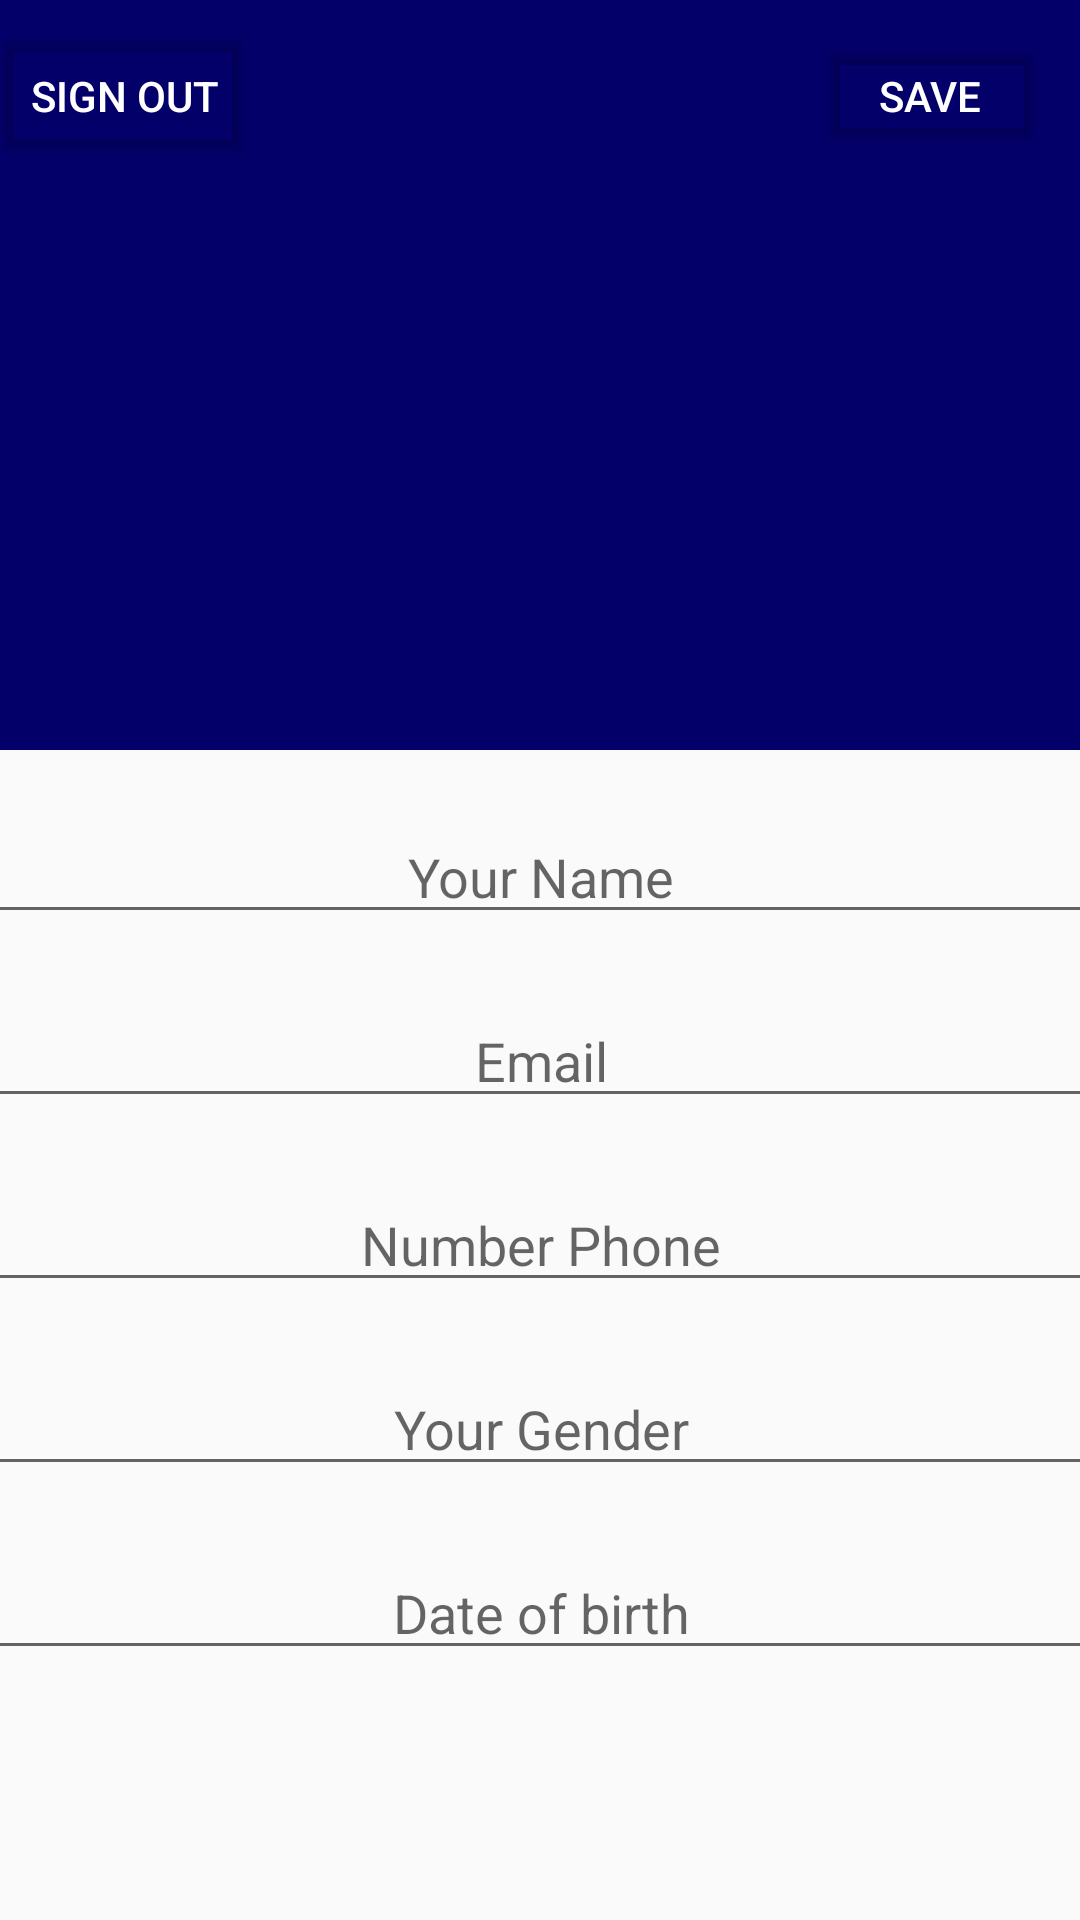

Reconstruct the res/layout file that produces this screen, plus the resources it refers to.
<!-- AndroidManifest.xml: application theme Theme.BottomNavigation41 -->
<!-- res/layout/fragment_profile.xml -->
<?xml version="1.0" encoding="utf-8"?>
<androidx.constraintlayout.widget.ConstraintLayout xmlns:android="http://schemas.android.com/apk/res/android"
    xmlns:app="http://schemas.android.com/apk/res-auto"
    xmlns:tools="http://schemas.android.com/tools"
    android:layout_width="match_parent"
    android:layout_height="match_parent"
    tools:ignore="TextFields,Autofill"
    tools:context=".ui.profile.ProfileFragment">


    <View
        android:id="@+id/place_photo"
        android:layout_width="match_parent"
        android:layout_height="250dp"
        android:background="@color/dark_blue"
        app:layout_constraintEnd_toEndOf="parent"
        app:layout_constraintStart_toStartOf="parent"
        app:layout_constraintTop_toTopOf="parent"/>
    <ImageView
        android:id="@+id/iv_profile"
        android:layout_width="100dp"
        android:layout_height="100dp"
        android:layout_gravity="center|top"
        android:layout_marginTop="50dp"

        app:layout_constraintEnd_toEndOf="parent"
        app:layout_constraintStart_toStartOf="parent"
        app:layout_constraintTop_toTopOf="parent"
        android:contentDescription="@string/todo" />



    <EditText
        android:id="@+id/et_name"
        android:layout_width="370dp"
        android:layout_height="wrap_content"
        android:layout_gravity="center|top"
        android:layout_marginTop="20dp"
        android:gravity="center"
        android:hint="@string/your_name"
        app:layout_constraintEnd_toEndOf="parent"
        app:layout_constraintStart_toStartOf="parent"
        app:layout_constraintTop_toBottomOf="@+id/place_photo"
        />

    <EditText
        android:id="@+id/et_email"
        android:layout_width="370dp"
        android:layout_height="wrap_content"
        android:layout_gravity="center|top"
        android:layout_marginTop="20dp"
        android:gravity="center"
        android:hint="@string/email"
        app:layout_constraintEnd_toEndOf="parent"
        app:layout_constraintStart_toStartOf="parent"
        app:layout_constraintTop_toBottomOf="@+id/et_name" />

    <EditText
        android:id="@+id/et_phone_number"
        android:layout_width="370dp"
        android:layout_height="wrap_content"
        android:layout_gravity="center|top"
        android:layout_marginTop="20dp"
        android:gravity="center"
        android:hint="@string/number_phone"
        app:layout_constraintEnd_toEndOf="parent"
        app:layout_constraintStart_toStartOf="parent"
        app:layout_constraintTop_toBottomOf="@+id/et_email"
        android:autofillHints="" />

    <EditText
        android:id="@+id/et_gender"
        android:layout_width="370dp"
        android:layout_height="wrap_content"
        android:layout_gravity="center|top"
        android:layout_marginTop="20dp"
        android:gravity="center"
        android:hint="@string/your_gender"
        app:layout_constraintEnd_toEndOf="parent"
        app:layout_constraintStart_toStartOf="parent"
        app:layout_constraintTop_toBottomOf="@+id/et_phone_number"
        tools:ignore="TextFields"
        android:autofillHints="" />

    <EditText
        android:id="@+id/et_date"
        android:layout_width="370dp"
        android:layout_height="wrap_content"
        android:layout_gravity="center|top"
        android:layout_marginTop="20dp"
        android:gravity="center"
        android:hint="@string/date_of_birth"
        app:layout_constraintEnd_toEndOf="parent"
        app:layout_constraintStart_toStartOf="parent"
        app:layout_constraintTop_toBottomOf="@+id/et_gender"
        android:importantForAutofill="no"
        tools:ignore="TextFields" />


    <Button
        android:id="@+id/button_save_profile"
        android:layout_width="76dp"
        android:layout_height="40dp"
        android:text="@string/save_profile"
        android:layout_marginTop="12dp"
        android:layout_marginEnd="12dp"
        android:backgroundTint="@color/transparate"
        android:textColor="@color/white"
        app:layout_constraintEnd_toEndOf="parent"
        app:layout_constraintTop_toTopOf="parent" />

    <Button
        android:id="@+id/sign_out"
        android:layout_width="wrap_content"
        android:layout_height="wrap_content"
        android:layout_marginEnd="92pt"
        android:text="@string/sign_out"
        android:textColor="@color/white"
        android:backgroundTint="@color/transparate"
        app:layout_constraintBottom_toBottomOf="@+id/button_save_profile"
        app:layout_constraintEnd_toStartOf="@+id/button_save_profile"
        app:layout_constraintStart_toStartOf="parent"
        app:layout_constraintTop_toTopOf="@+id/button_save_profile" />


</androidx.constraintlayout.widget.ConstraintLayout>
<!-- resources referenced by this layout -->
<resources>
  <color name="dark_blue">#03006A</color>
  <color name="transparate">#002B2A59</color>
  <color name="white">#FFFFFFFF</color>
  <string name="date_of_birth">Date of birth</string>
  <string name="email">Email</string>
  <string name="number_phone">Number Phone</string>
  <string name="save_profile">Save</string>
  <string name="sign_out">sign out</string>
  <string name="todo">TODO</string>
  <string name="your_gender">Your Gender</string>
  <string name="your_name">Your Name</string>
  <style name="Theme.BottomNavigation41" parent="Theme.AppCompat.DayNight.DarkActionBar">
          
          <item name="colorPrimary">@color/purple_500</item>
          <item name="colorPrimaryVariant">@color/purple_700</item>
          <item name="colorOnPrimary">@color/white</item>
          
          <item name="colorSecondary">@color/teal_200</item>
          <item name="colorSecondaryVariant">@color/teal_700</item>
          <item name="colorOnSecondary">@color/black</item>
          
          <item name="android:statusBarColor">?attr/colorPrimaryVariant</item>
          
      </style>
  <color name="purple_500">#FF6200EE</color>
  <color name="purple_700">#FF3700B3</color>
  <color name="teal_200">#FF03DAC5</color>
  <color name="teal_700">#FF018786</color>
  <color name="black">#FF000000</color>
</resources>
